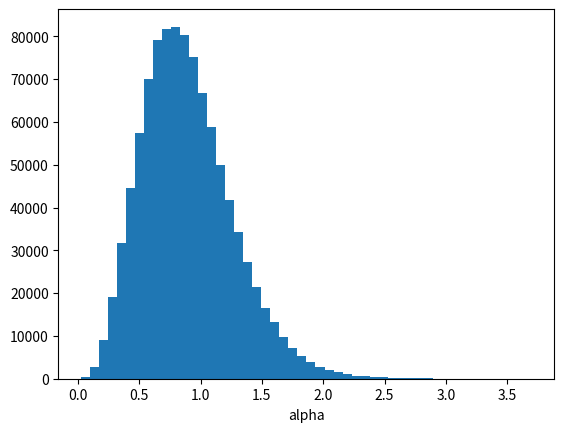
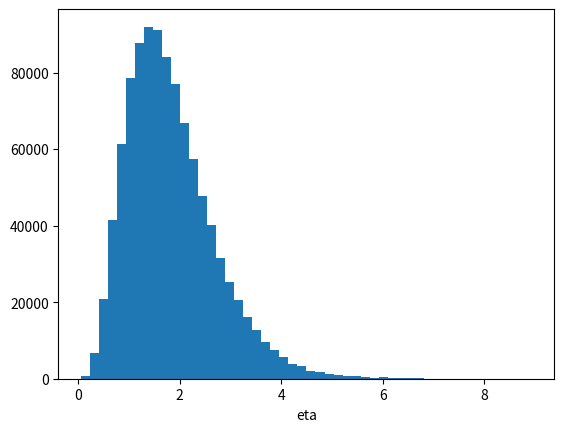

The script that saved these images, in order:
#!/usr/bin/env python
# coding: utf-8

# In[1]:


import numpy as np
import matplotlib.pyplot as plt
from tqdm.auto import tqdm


# # Metropolis-Hastings Example 2
# 
# Adapted from [Codes for Unit 5: metro2.m](https://www2.isye.gatech.edu/isye6420/supporting.html).
# 
# Associated lecture video: [Unit 5 Lesson 9](https://www.youtube.com/watch?v=Zs3y-Hs76sM&list=PLv0FeK5oXK4l-RdT6DWJj0_upJOG2WKNO&index=45).

# In[2]:


rng = np.random.default_rng(1)

obs = 1000000
burn = 500
data = np.array([.2, .1, .25]) # observed
data_prod = np.prod(data) # prod1 in MATLAB code
n = len(data)

# inits
alpha = 2
eta = 2
alphas = np.zeros(obs)
etas = np.zeros(obs)

beta = 2
xi = 2

# pre-generate 3 sets of uniform randoms
unif = rng.uniform(size=obs)
log_unif_alpha = np.log(rng.uniform(size=obs))
log_unif_eta = np.log(rng.uniform(size=obs))

for i in tqdm(range(obs)):
    # proposals
    alpha_prop = -alpha * log_unif_alpha[i]
    eta_prop = -eta * log_unif_eta[i]
    
    # prod2 in MATLAB code
    prop_prod = np.prod(np.exp(eta*data**alpha - eta_prop*data**alpha_prop))
    
    # acceptance ratio
    rr = (eta_prop/eta)**(beta - 1)*np.exp(alpha - alpha_prop - xi*(eta_prop - eta))         *np.exp(-alpha/alpha_prop - eta/eta_prop + alpha_prop/alpha + eta_prop/eta)         *data_prod**(alpha_prop - alpha) * prop_prod * ((alpha_prop*eta_prop)/(alpha*eta))**(n-1)
    
    rho = min(rr, 1)
    if unif[i] < rho:
        alpha = alpha_prop
        eta = eta_prop
    
    alphas[i] = alpha
    etas[i] = eta

alphas = alphas[burn:]
etas = etas[burn:]

print(f'{np.mean(alphas)=}')
print(f'{np.var(alphas)=}')
print(f'{np.mean(etas)=}')
print(f'{np.var(etas)=}')

plt.hist(alphas, 50)
plt.xlabel('alpha')
plt.show()

plt.hist(etas, 50)
plt.xlabel('eta')
plt.show()


# In[ ]:
